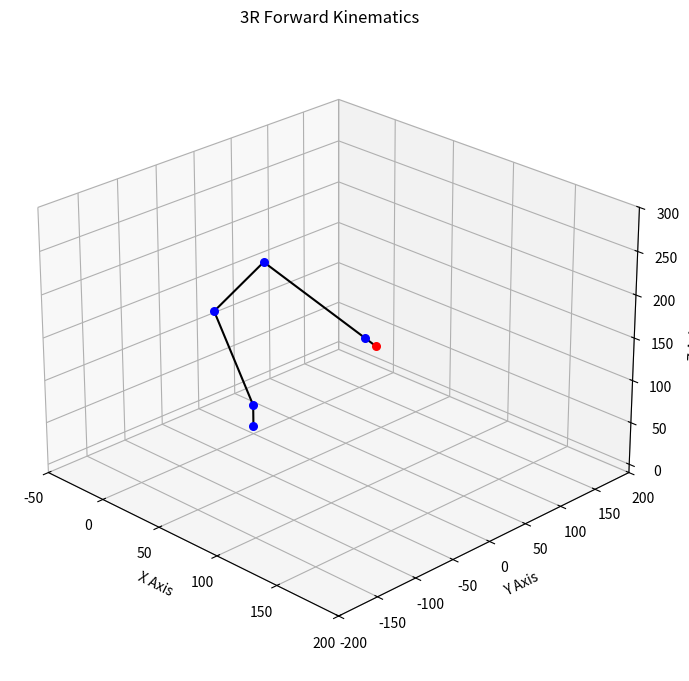

Python code for this plot:
# Import toolboxes
# Changes
import numpy as np
import matplotlib.pyplot as plt
from mpl_toolkits.mplot3d import Axes3D

# This program employs forward kinematics for a 3R Robot in 3D
# The function, forward_kinematics_4R, is passed link lengths and joint angles, and returns joint and end effectors
# positions. The program plots the links, joint and end effector positions.

# Define link lengths
L1 = 25
L2 = 100
L3 = 95
L4 = 80
L5 = 10

# Define the joint angles
t1 = 0
t2 = 1.9204
t3 = -0.8430
t4 = -1.508

#   Main function, receives link lengths and joint angles, returns joint and end effector positions
def forward_kinematics_3R(t1, t2, t3, t4, L1, L2, L3, L4):

    # Convert angles from degrees to radians
    # t1 = np.radians(t1)
    # t2 = np.radians(t2)
    # t3 = np.radians(t3)

    # Frame to frame transformation matrices
    T01 = np.array([[np.cos(t1), 0, np.sin(t1), 0],
                   [np.sin(t1), 0, -np.cos(t1), 0],
                   [0, 1, 0, L1],
                   [0, 0, 0, 1]])

    T12 = np.array([[np.cos(t2), -np.sin(t2), 0, L2*np.cos(t2)],
                    [np.sin(t2), np.cos(t2), 0, L2*np.sin(t2)],
                    [0, 0, 1, 0],
                    [0, 0, 0, 1]])

    T23 = np.array([[np.cos(t3), -np.sin(t3), 0, L3*np.cos(t3)],
                    [np.sin(t3), np.cos(t3), 0, L3*np.sin(t3)],
                    [0, 0, 1, 0],
                    [0, 0, 0, 1]])

    T34 = np.array([[np.cos(t4), -np.sin(t4), 0, L3 * np.cos(t4)],
                    [np.sin(t4), np.cos(t4), 0, L3 * np.sin(t4)],
                    [0, 0, 1, 0],
                    [0, 0, 0, 1]])

    T45 = np.array([[1, 0, 0, L5],
                   [0, 1, 0, 0],
                   [0, 0, 1, 0],
                   [0, 0, 0, 1]])

    # Joint and EE homogenous transformation matrices
    T02 = np.dot(T01, T12)
    T03 = np.dot(T02, T23)
    T04 = np.dot(T03, T34)
    T05 = np.dot(T04, T45)

    # Extract joint and EE positions from transformation matrices
    posee = T05[:3, 3]
    pos1 = T01[:3,3]
    pos2 = T02[:3,3]
    pos3 = T03[:3,3]
    pos4 = T04[:3,3]

    return posee, pos1, pos2, pos3, pos4

# Compute the forward kinematics of the robot
posee, pos1, pos2, pos3, pos4 = forward_kinematics_3R(t1, t2, t3, t4, L1, L2, L3, L4)

# Establishes plot and plots EE position
fig = plt.figure()
ax = fig.add_subplot(111, projection='3d')
ax.scatter(posee[0], posee[1], posee[2], color='red', s=30)

# Plot the joint positions and origin
joint1_pos = np.array([pos1[0], pos1[1], pos1[2]])
joint2_pos = np.array([pos2[0], pos2[1], pos2[2]])
joint3_pos = np.array([pos3[0], pos3[1], pos3[2]])
joint4_pos = np.array([pos4[0], pos4[1], pos4[2]])
ax.scatter(0, 0, 0, color='blue', s=30)
ax.scatter(joint1_pos[0], joint1_pos[1], joint1_pos[2], color='blue', s=30)
ax.scatter(joint2_pos[0], joint2_pos[1], joint2_pos[2], color='blue', s=30)
ax.scatter(joint3_pos[0], joint3_pos[1], joint3_pos[2], color='blue', s=30)
ax.scatter(joint4_pos[0], joint4_pos[1], joint4_pos[2], color='blue', s=30)

# Plot the links as lines
ax.plot([0, joint1_pos[0]], [0, joint1_pos[1]], [0, joint1_pos[2]], color='black')
ax.plot([joint1_pos[0], joint2_pos[0]], [joint1_pos[1], joint2_pos[1]], [joint1_pos[2], joint2_pos[2]], color='black')
ax.plot([joint2_pos[0], joint3_pos[0]], [joint2_pos[1], joint3_pos[1]], [joint2_pos[2], joint3_pos[2]], color='black')
ax.plot([joint3_pos[0], joint4_pos[0]], [joint3_pos[1], joint4_pos[1]], [joint3_pos[2], joint4_pos[2]], color='black')
ax.plot([joint4_pos[0], posee[0]], [joint4_pos[1], posee[1]], [joint4_pos[2], posee[2]], color='black')

# Set the initial viewing position
ax.view_init(elev=25, azim=-45)

# Adjust the height and width of the viewing window
ax.set_box_aspect([1, 1, 0.7])  # Set the aspect ratio of the plot

# Adjust the height and width of the window in which the plot is displayed
fig.subplots_adjust(left=0.1, right=0.9, bottom=0.1, top=0.9)  # Adjust the margins of the plot
fig.set_size_inches(8, 8)  # Set the size of the window in inches

# Add labels and title
ax.set_xlabel('X Axis')
ax.set_ylabel('Y Axis')
ax.set_zlabel('Z Axis')
ax.set_title('3R Forward Kinematics')

# Set the boundaries of the graph
ax.set_xlim([-50, 200])
ax.set_ylim([-200, 200])
ax.set_zlim([-10, 300])


# Show the plot
plt.show()

